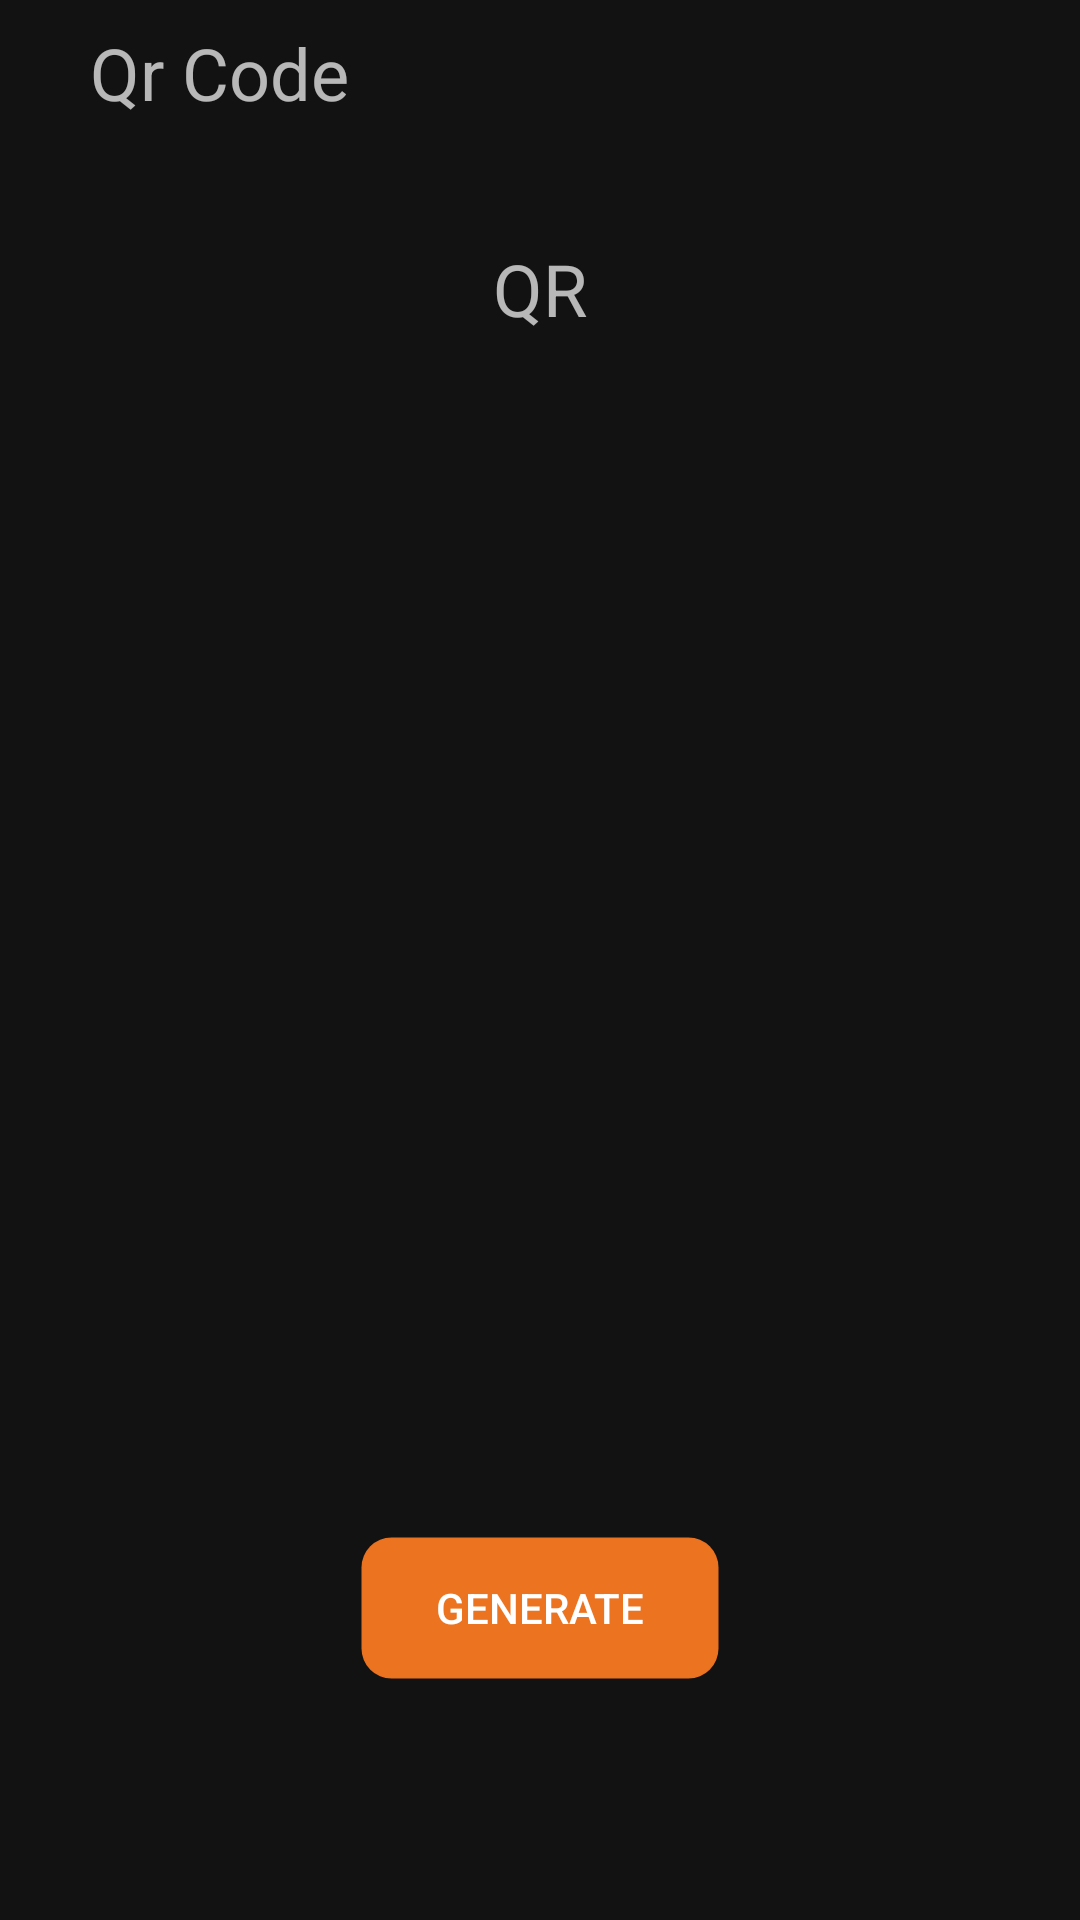

Write the Android layout XML for this screen, with the resource values it uses.
<!-- AndroidManifest.xml: application theme Theme.InTracer -->
<!-- res/layout/activity_qr.xml -->
<?xml version="1.0" encoding="utf-8"?>
<androidx.constraintlayout.widget.ConstraintLayout xmlns:android="http://schemas.android.com/apk/res/android"
    xmlns:app="http://schemas.android.com/apk/res-auto"
    xmlns:tools="http://schemas.android.com/tools"
    android:layout_width="match_parent"
    android:layout_height="match_parent"
    tools:context=".Fr_groups.QrActivity">

    <Button
        android:id="@+id/back"
        android:layout_width="30dp"
        android:layout_height="40dp"
        android:layout_marginTop="5dp"
        android:background="@drawable/ic_back_arrow"
        app:layout_constraintStart_toStartOf="parent"
        app:layout_constraintTop_toTopOf="parent" />

    <TextView
        android:layout_width="wrap_content"
        android:layout_height="?attr/actionBarSize"
        android:layout_marginStart="@dimen/fab_margin"
        android:layout_marginTop="8dp"
        android:text="Qr Code"
        android:textSize="24dp"
        app:layout_constraintStart_toEndOf="@id/back"
        app:layout_constraintTop_toTopOf="parent" />

    <TextView
        android:id="@+id/QRT"
        android:layout_width="wrap_content"
        android:layout_height="?attr/actionBarSize"
        android:layout_marginTop="80dp"
        android:text="QR"
        android:textSize="24dp"
        app:layout_constraintEnd_toEndOf="parent"
        app:layout_constraintHorizontal_bias="0.5"
        app:layout_constraintStart_toStartOf="parent"
        app:layout_constraintTop_toTopOf="parent" />

    <ImageView
        android:id="@+id/QrImage"
        android:layout_width="261dp"
        android:layout_height="265dp"
        app:layout_constraintBottom_toTopOf="@+id/idBtnGenerateQR"
        app:layout_constraintEnd_toEndOf="parent"
        app:layout_constraintHorizontal_bias="0.5"
        app:layout_constraintStart_toStartOf="parent"
        app:layout_constraintTop_toBottomOf="@+id/QRT"

        />

    <androidx.appcompat.widget.AppCompatButton
        android:id="@+id/idBtnGenerateQR"
        android:layout_width="120dp"
        android:layout_height="wrap_content"
        android:layout_marginBottom="80dp"
        android:background="@drawable/rounded_corner_sender"
        android:text="Generate"
        android:textAlignment="center"
        app:layout_constraintBottom_toBottomOf="parent"
        app:layout_constraintEnd_toEndOf="parent"
        app:layout_constraintHorizontal_bias="0.5"
        app:layout_constraintStart_toStartOf="parent" />


</androidx.constraintlayout.widget.ConstraintLayout>
<!-- resources referenced by this layout -->
<resources>
  <!-- drawable rounded_corner_sender (drawable) -->
  <?xml version="1.0" encoding="utf-8"?>
  <shape xmlns:android="http://schemas.android.com/apk/res/android" >
      <stroke
          android:width="1dp"
          android:color="@color/cardview_shadow_end_color" />
  
      <solid android:color="#EC7320" />
  
      <padding
          android:left="1dp"
          android:right="1dp"
          android:bottom="1dp"
          android:top="1dp" />
  
      <corners android:radius="10dp" />
  </shape>
  <style name="Theme.InTracer" parent="Theme.MaterialComponents.NoActionBar">
          
          <item name="colorPrimary">@color/Fondo</item>
          <item name="colorPrimaryVariant">@color/Resaltos</item>
          <item name="colorOnPrimary">@color/Texto</item>
          
          <item name="colorSecondary">@color/Resaltos</item>
          <item name="colorSecondaryVariant">@color/Resaltos2</item>
          <item name="colorOnSecondary">@color/Texto</item>
          
          <item name="android:statusBarColor" tools:targetApi="l">?attr/colorPrimaryVariant</item>
          
  
          <item name="windowActionBar">false</item>
          <item name="windowNoTitle">true</item>
      </style>
  <color name="Fondo">#A5A5A5</color>
  <color name="Resaltos">#595959</color>
  <color name="Texto">#FFFFFFFF</color>
  <color name="Resaltos2">#363636</color>
</resources>
